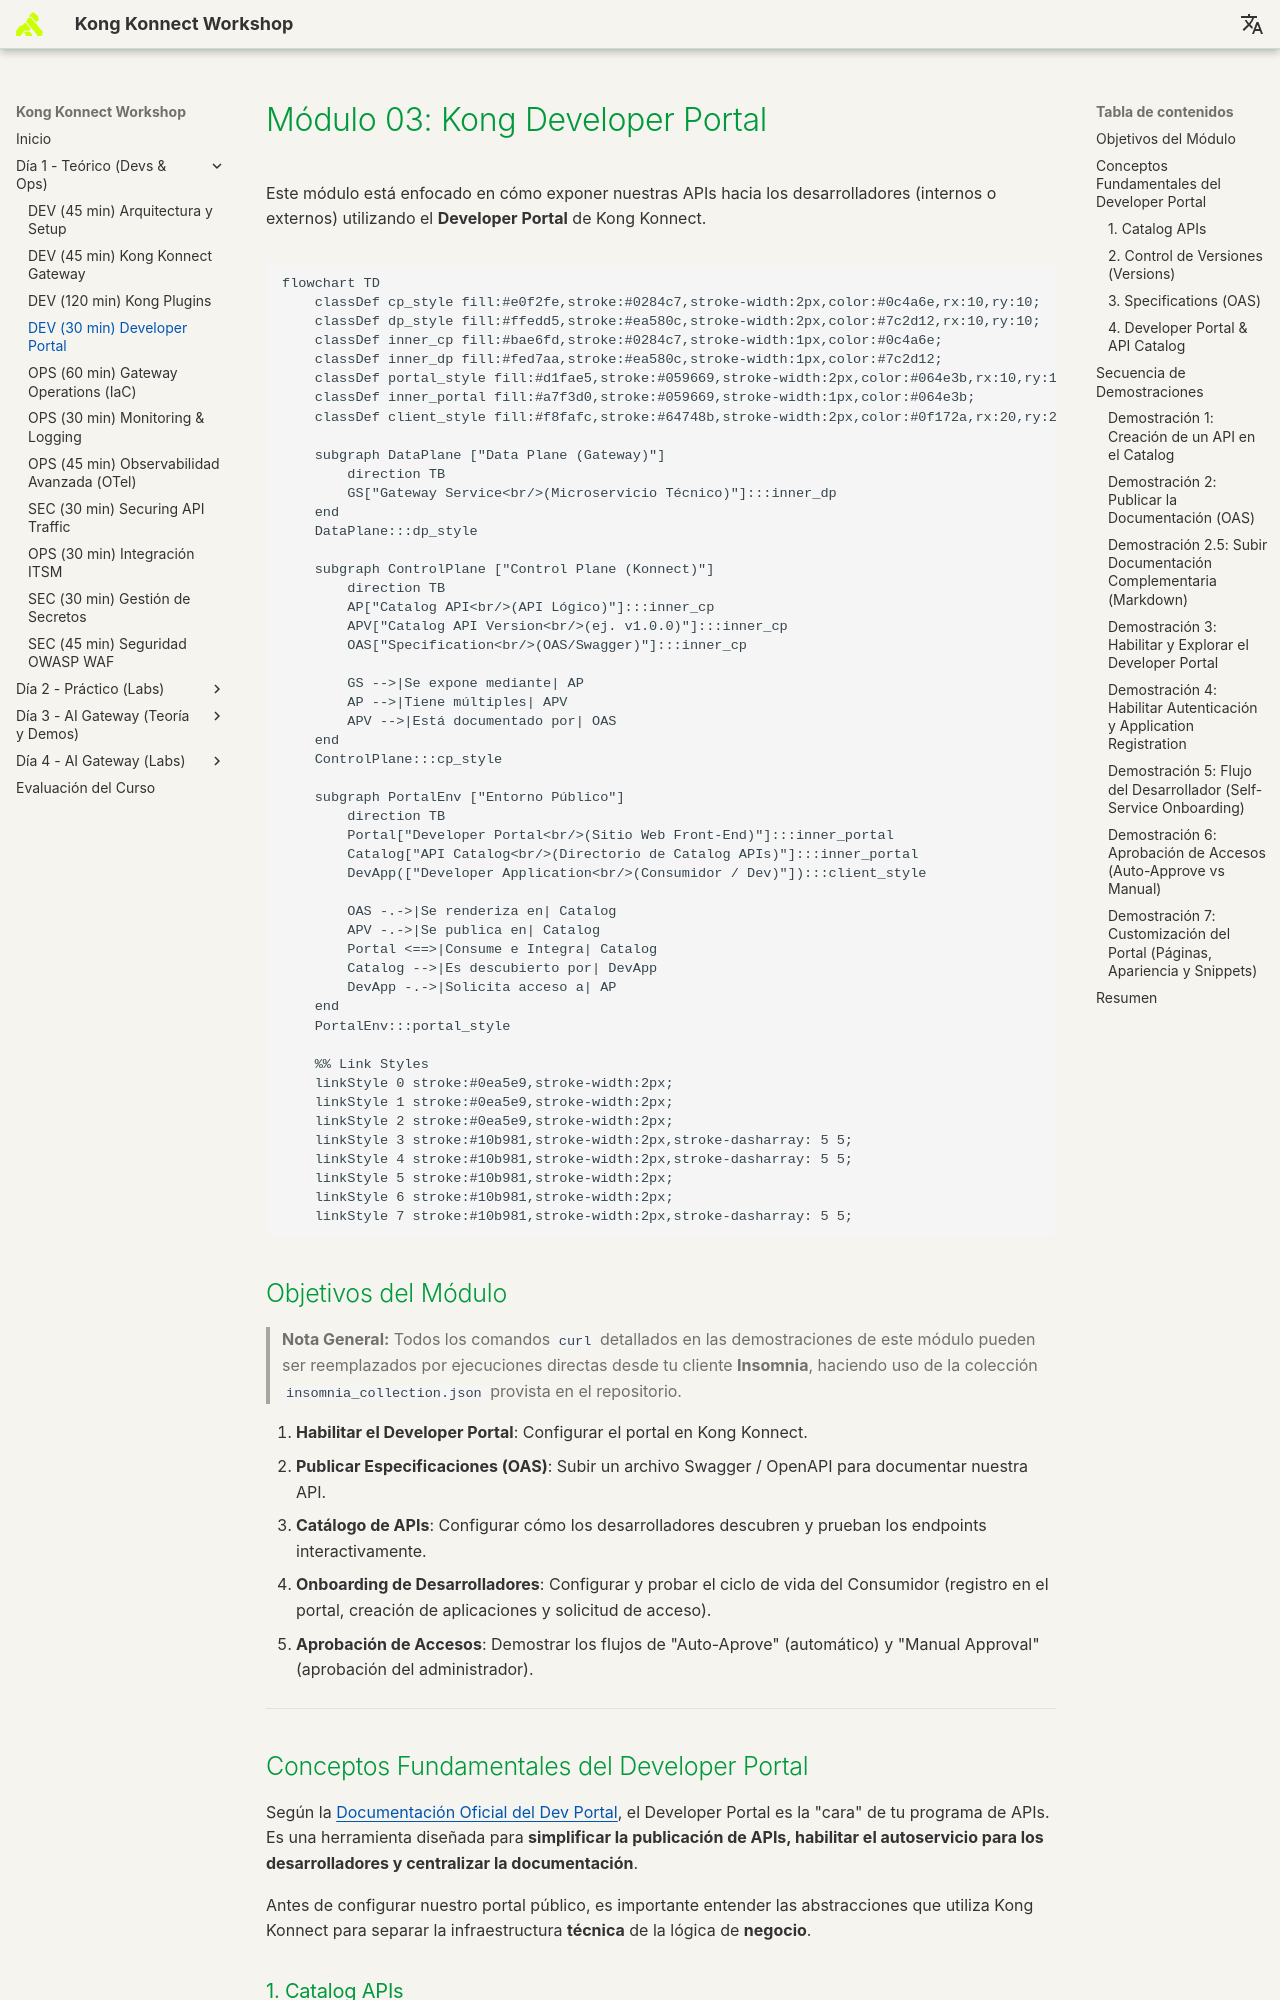

repository: rzengin/Kong-Konnect-Fundamentals · page: dia-1-teoria-y-demos/03-developer-portal/Guia_03_Developer_Portal/index.html · generator: mkdocs

# Módulo 03: Kong Developer Portal

Este módulo está enfocado en cómo exponer nuestras APIs hacia los desarrolladores (internos o externos) utilizando el **Developer Portal** de Kong Konnect.

```mermaid
flowchart TD
    classDef cp_style fill:#e0f2fe,stroke:#0284c7,stroke-width:2px,color:#0c4a6e,rx:10,ry:10;
    classDef dp_style fill:#ffedd5,stroke:#ea580c,stroke-width:2px,color:#7c2d12,rx:10,ry:10;
    classDef inner_cp fill:#bae6fd,stroke:#0284c7,stroke-width:1px,color:#0c4a6e;
    classDef inner_dp fill:#fed7aa,stroke:#ea580c,stroke-width:1px,color:#7c2d12;
    classDef portal_style fill:#d1fae5,stroke:#059669,stroke-width:2px,color:#064e3b,rx:10,ry:10;
    classDef inner_portal fill:#a7f3d0,stroke:#059669,stroke-width:1px,color:#064e3b;
    classDef client_style fill:#f8fafc,stroke:#64748b,stroke-width:2px,color:#0f172a,rx:20,ry:20;

    subgraph DataPlane ["Data Plane (Gateway)"]
        direction TB
        GS["Gateway Service<br/>(Microservicio Técnico)"]:::inner_dp
    end
    DataPlane:::dp_style

    subgraph ControlPlane ["Control Plane (Konnect)"]
        direction TB
        AP["Catalog API<br/>(API Lógico)"]:::inner_cp
        APV["Catalog API Version<br/>(ej. v1.0.0)"]:::inner_cp
        OAS["Specification<br/>(OAS/Swagger)"]:::inner_cp
        
        GS -->|Se expone mediante| AP
        AP -->|Tiene múltiples| APV
        APV -->|Está documentado por| OAS
    end
    ControlPlane:::cp_style
    
    subgraph PortalEnv ["Entorno Público"]
        direction TB
        Portal["Developer Portal<br/>(Sitio Web Front-End)"]:::inner_portal
        Catalog["API Catalog<br/>(Directorio de Catalog APIs)"]:::inner_portal
        DevApp(["Developer Application<br/>(Consumidor / Dev)"]):::client_style
        
        OAS -.->|Se renderiza en| Catalog
        APV -.->|Se publica en| Catalog
        Portal <==>|Consume e Integra| Catalog
        Catalog -->|Es descubierto por| DevApp
        DevApp -.->|Solicita acceso a| AP
    end
    PortalEnv:::portal_style

    %% Link Styles
    linkStyle 0 stroke:#0ea5e9,stroke-width:2px;
    linkStyle 1 stroke:#0ea5e9,stroke-width:2px;
    linkStyle 2 stroke:#0ea5e9,stroke-width:2px;
    linkStyle 3 stroke:#10b981,stroke-width:2px,stroke-dasharray: 5 5;
    linkStyle 4 stroke:#10b981,stroke-width:2px,stroke-dasharray: 5 5;
    linkStyle 5 stroke:#10b981,stroke-width:2px;
    linkStyle 6 stroke:#10b981,stroke-width:2px;
    linkStyle 7 stroke:#10b981,stroke-width:2px,stroke-dasharray: 5 5;
```
## Objetivos del Módulo

> **Nota General:** Todos los comandos `curl` detallados en las demostraciones de este módulo pueden ser reemplazados por ejecuciones directas desde tu cliente **Insomnia**, haciendo uso de la colección `insomnia_collection.json` provista en el repositorio.

1. **Habilitar el Developer Portal**: Configurar el portal en Kong Konnect.
2. **Publicar Especificaciones (OAS)**: Subir un archivo Swagger / OpenAPI para documentar nuestra API.
3. **Catálogo de APIs**: Configurar cómo los desarrolladores descubren y prueban los endpoints interactivamente.
4. **Onboarding de Desarrolladores**: Configurar y probar el ciclo de vida del Consumidor (registro en el portal, creación de aplicaciones y solicitud de acceso).
5. **Aprobación de Accesos**: Demostrar los flujos de "Auto-Aprove" (automático) y "Manual Approval" (aprobación del administrador).

---

## Conceptos Fundamentales del Developer Portal

Según la [Documentación Oficial del Dev Portal](https://developer.konghq.com/dev-portal/), el Developer Portal es la "cara" de tu programa de APIs. Es una herramienta diseñada para **simplificar la publicación de APIs, habilitar el autoservicio para los desarrolladores y centralizar la documentación**.

Antes de configurar nuestro portal público, es importante entender las abstracciones que utiliza Kong Konnect para separar la infraestructura **técnica** de la lógica de **negocio**.
